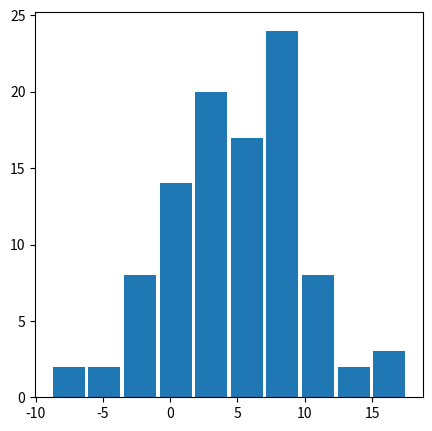

Write the Python code that produced this figure.
# code1_normal histogram
import numpy as np
import matplotlib.pyplot as plt

np.random.seed(22)
x_data = np.random.normal(5, 5, (100,))

fig, ax = plt.subplots(figsize=(5, 5))

ax = plt.hist(x_data, rwidth=0.9)

plt.show()
